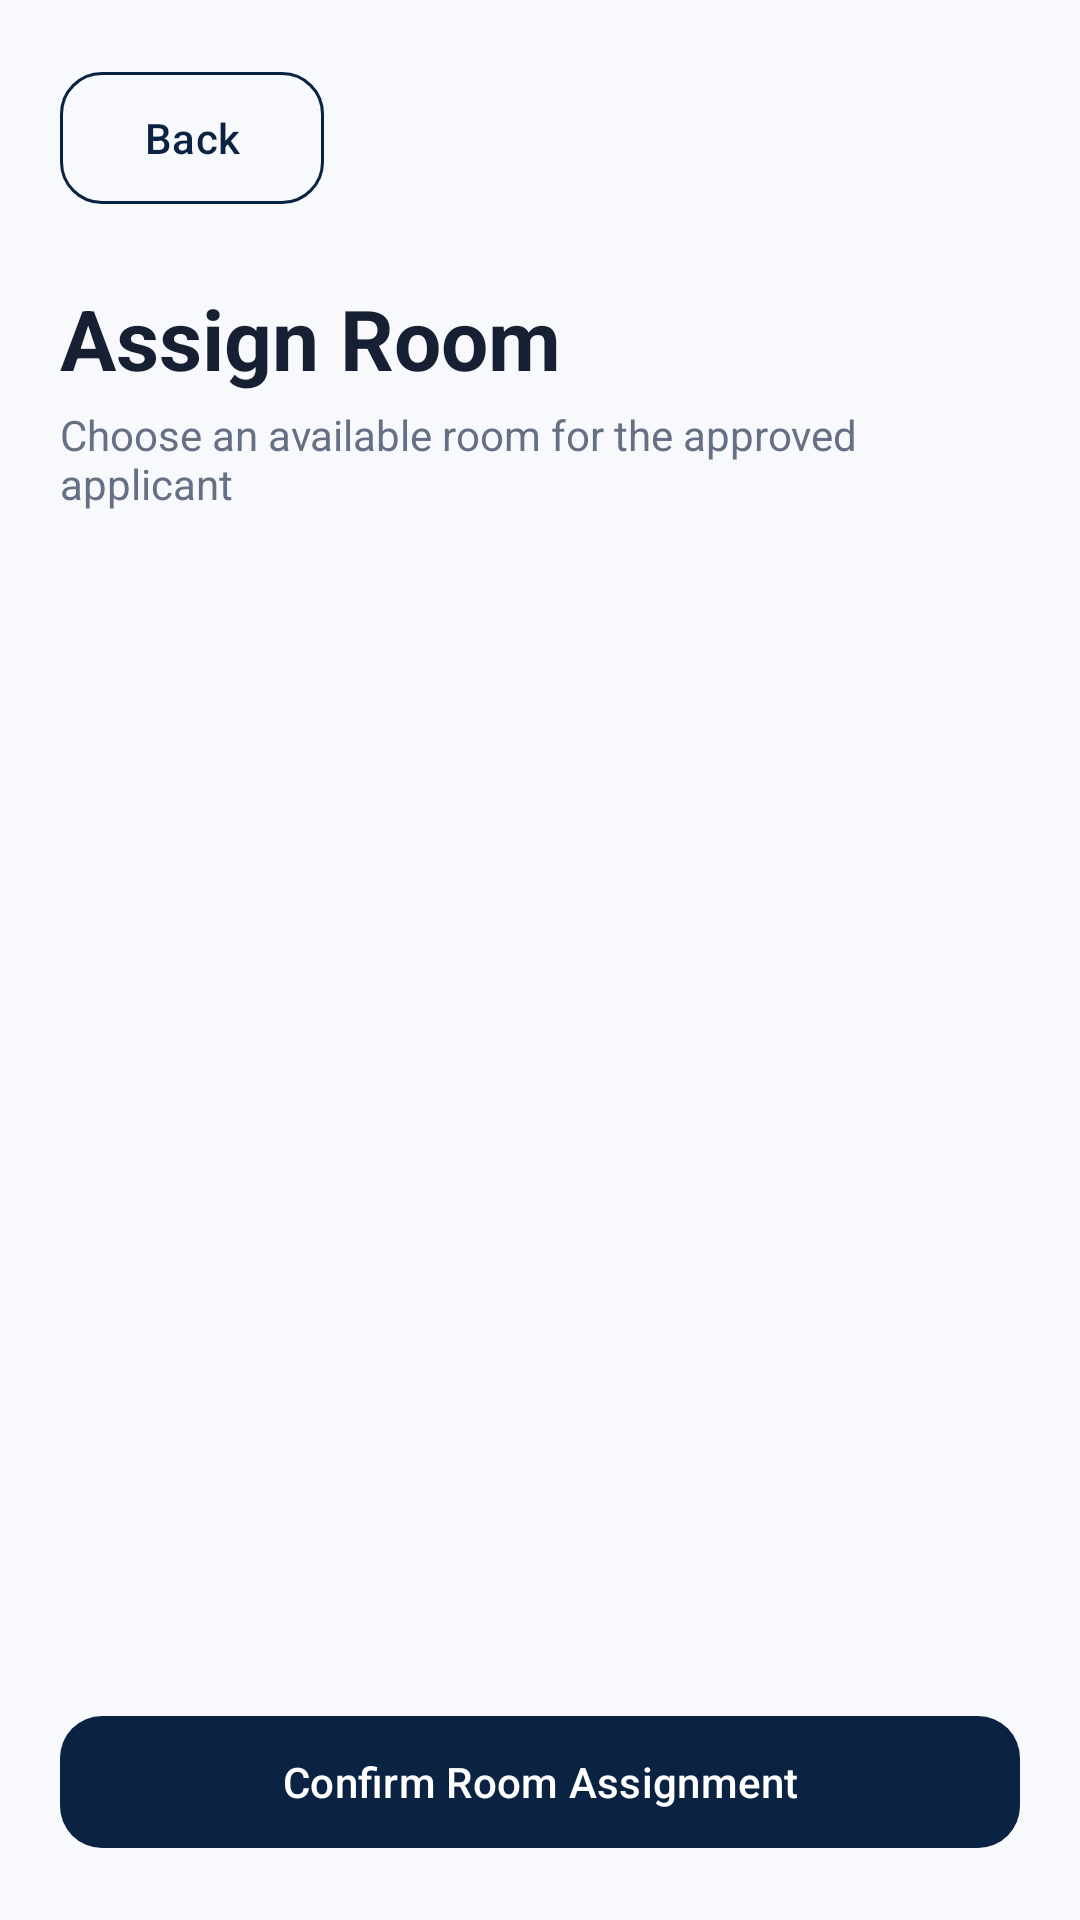

Reconstruct the res/layout file that produces this screen, plus the resources it refers to.
<!-- AndroidManifest.xml: application theme Theme.ChommieHub -->
<!-- res/layout/fragment_manager_room_assignment.xml -->
<?xml version="1.0" encoding="utf-8"?>
<LinearLayout
    xmlns:android="http://schemas.android.com/apk/res/android"
    android:layout_width="match_parent"
    android:layout_height="match_parent"
    android:background="@color/chommie_background"
    android:orientation="vertical"
    android:paddingStart="20dp"
    android:paddingTop="20dp"
    android:paddingEnd="20dp"
    android:paddingBottom="20dp">

    <com.google.android.material.button.MaterialButton
        android:id="@+id/btnRoomAssignmentBack"
        style="@style/Widget.ChommieHub.Button.Secondary"
        android:layout_width="wrap_content"
        android:layout_height="wrap_content"
        android:text="Back" />

    <TextView
        android:layout_width="wrap_content"
        android:layout_height="wrap_content"
        android:layout_marginTop="22dp"
        android:text="Assign Room"
        android:textColor="@color/chommie_text_primary"
        android:textAppearance="@style/TextAppearance.Material3.HeadlineMedium"
        android:textStyle="bold" />

    <TextView
        android:layout_width="wrap_content"
        android:layout_height="wrap_content"
        android:layout_marginTop="4dp"
        android:text="Choose an available room for the approved applicant"
        android:textColor="@color/chommie_text_secondary" />

    <ProgressBar
        android:id="@+id/progressRooms"
        android:layout_width="wrap_content"
        android:layout_height="wrap_content"
        android:layout_gravity="center_horizontal"
        android:layout_marginTop="24dp" />

    <TextView
        android:id="@+id/tvRoomsMessage"
        android:layout_width="match_parent"
        android:layout_height="wrap_content"
        android:layout_marginTop="20dp"
        android:gravity="center"
        android:textColor="@color/chommie_text_secondary"
        android:visibility="gone" />

    
    <androidx.recyclerview.widget.RecyclerView
        android:id="@+id/recyclerAvailableRooms"
        android:layout_width="match_parent"
        android:layout_height="0dp"
        android:layout_marginTop="18dp"
        android:layout_weight="1"
        android:clipToPadding="false"
        android:paddingBottom="16dp"
        android:scrollbars="vertical" />

    <com.google.android.material.button.MaterialButton
        android:id="@+id/btnConfirmRoomAssignment"
        style="@style/Widget.ChommieHub.Button.Primary"
        android:layout_width="match_parent"
        android:layout_height="wrap_content"
        android:enabled="false"
        android:text="Confirm Room Assignment" />

</LinearLayout>
<!-- resources referenced by this layout -->
<resources>
  <color name="chommie_background">#F7F9FC</color>
  <color name="chommie_text_primary">#172033</color>
  <color name="chommie_text_secondary">#667085</color>
  <style name="Widget.ChommieHub.Button.Primary" parent="Widget.Material3.Button">
  
          <item name="backgroundTint">@color/chommie_navy</item>
          <item name="android:textColor">@color/white</item>
          <item name="cornerRadius">14dp</item>
          <item name="android:minHeight">52dp</item>
          <item name="android:textAllCaps">false</item>
  
      </style>
  <style name="Widget.ChommieHub.Button.Secondary" parent="Widget.Material3.Button.OutlinedButton">
  
          <item name="android:textColor">@color/chommie_navy</item>
          <item name="strokeColor">@color/chommie_navy</item>
          <item name="cornerRadius">14dp</item>
          <item name="android:minHeight">52dp</item>
          <item name="android:textAllCaps">false</item>
  
      </style>
  <style name="Theme.ChommieHub" parent="Base.Theme.ChommieHub" />
  <color name="chommie_navy">#0B2343</color>
  <color name="white">#FFFFFF</color>
  <style name="Base.Theme.ChommieHub" parent="Theme.Material3.DayNight.NoActionBar">
  
          
          <item name="colorPrimary">@color/chommie_navy</item>
          <item name="colorOnPrimary">@color/white</item>
  
          
          <item name="colorSecondary">@color/chommie_gold</item>
          <item name="colorOnSecondary">@color/chommie_navy</item>
  
          
          <item name="colorSurface">@color/chommie_surface</item>
          <item name="colorOnSurface">@color/chommie_text_primary</item>
  
          
          <item name="android:windowBackground">@color/chommie_background</item>
  
          
          <item name="android:statusBarColor">@color/chommie_navy</item>
          <item name="android:navigationBarColor">@color/chommie_navy</item>
  
      </style>
  <color name="chommie_gold">#F4AA08</color>
  <color name="chommie_surface">#FFFFFF</color>
</resources>
